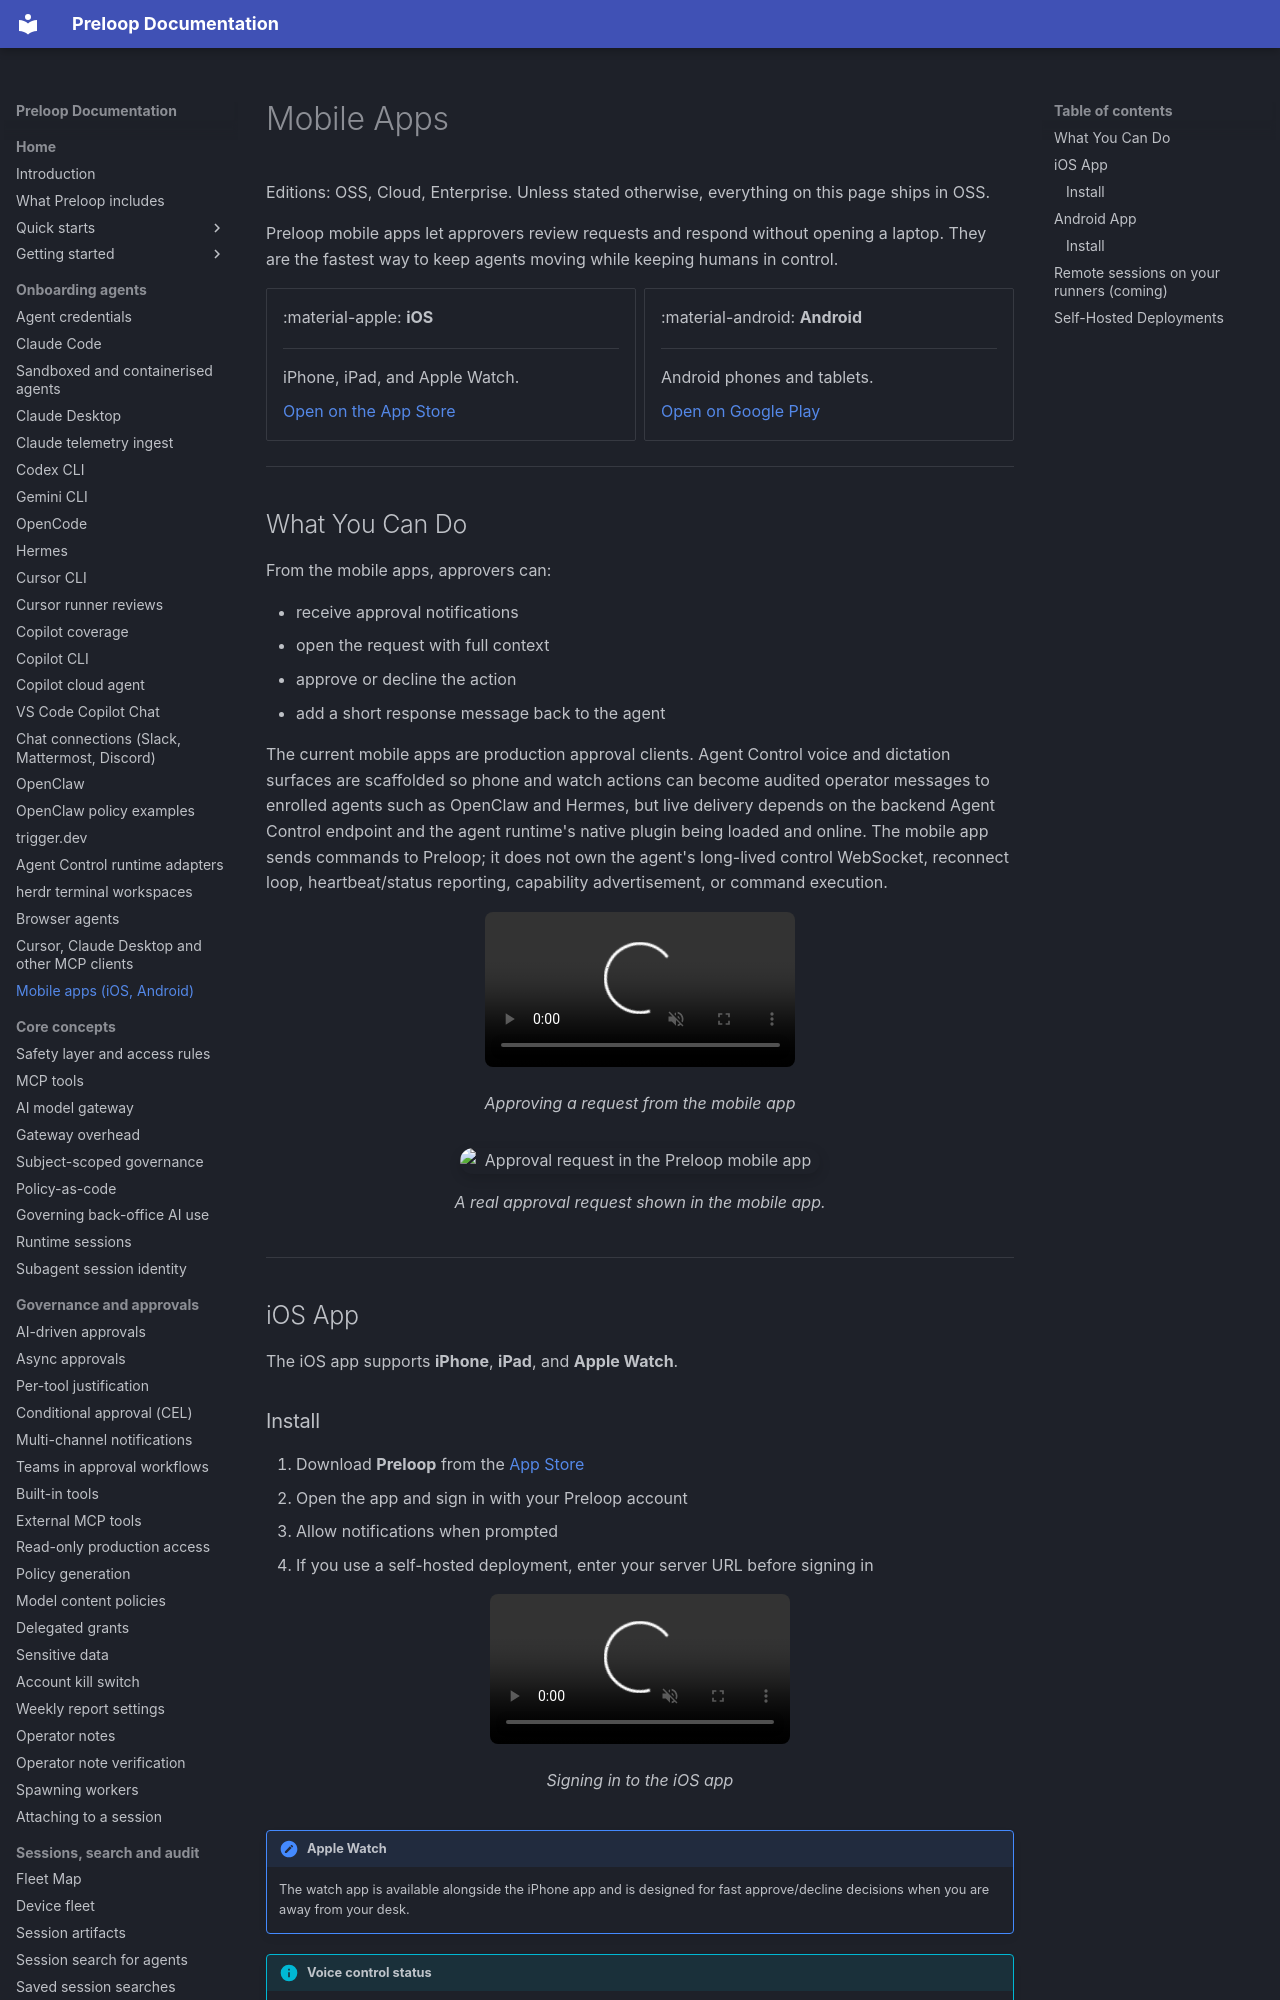

repository: preloop/preloop · page: guide/clients/mobile-apps/index.html · generator: mkdocs

# Mobile Apps

Editions: OSS, Cloud, Enterprise. Unless stated otherwise, everything on this page ships in OSS.

Preloop mobile apps let approvers review requests and respond without opening a laptop. They are the fastest way to keep agents moving while keeping humans in control.

<div class="grid cards" markdown>

-   :material-apple: **iOS**

    ---

    iPhone, iPad, and Apple Watch.

    [Open on the App Store](https://apps.apple.com/us/app/preloop/id6757803021)

-   :material-android: **Android**

    ---

    Android phones and tablets.

    [Open on Google Play](https://play.google.com/store/apps/details?id=ai.spacecode.preloop)

</div>

---
